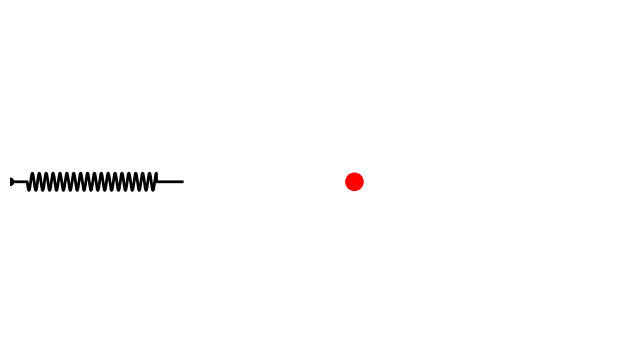

This chart was generated by the following Python code: (Note: this script raises an exception after producing the figure.)
import numpy as np
from scipy.integrate import odeint
import matplotlib.pyplot as plt
from matplotlib.patches import Circle

# Pendulum equilibrium spring length (m), spring constant (N.m)
L0 = 1.0
k = 40.0
m = 1.0

def dudt(u, t, L0, k, m):
    """Return the first derivatives of u = x, p"""
    x, p = u
    dxdt = p/m
    dpdt = -k*(x - L0)
    return dxdt, dpdt

# Maximum time, time point spacings and the time grid (all in s).
tmax, dt = 20, 0.01
t = np.arange(0, tmax+dt, dt)
# Initial conditions: x, p
u0 = [L0 + 1.0, 0.0]

# Do the numerical integration of the equations of motion
u = odeint(dudt, u0, t, args=(L0, k, m))
# Unpack z and theta as a function of time
x = u[:,0]
p = u[:,1]

# Convert to Cartesian coordinates of the two bob positions.
F = -k*x

# Plotted bob circle radius
r = 0.05

def plot_spring(x0, y0, x, y, L):
    """Plot the spring from (x0,y0) to (x,y) as the projection of a helix."""
    # Spring turn radius, number of turns
    rs, ns = 0.05, 25
    # Number of data points for the helix
    Ns = 1000
    # We don't draw coils all the way to the end of the pendulum:
    # pad a bit from the anchor and from the bob by these number of points
    ipad1, ipad2 = 100, 150
    w = np.linspace(0, L, Ns)
    # Set up the helix along the x-axis ...
    xp = np.zeros(Ns)
    xp[ipad1:-ipad2] = rs * np.sin(2*np.pi * ns * w[ipad1:-ipad2] / L)
    ax.plot(x0 + w, y0 + xp, c='k', lw=2)

def make_plot(i):
    """
    Plot and save an image of the spring pendulum configuration for time
    point i.
    """

    y0 = 0.0
    x0 = 0.0
    plot_spring(x0, y0, x[i], y0, L0)
    # Circles representing the anchor point of rod 1 and the bobs
    c0 = Circle((0, 0), r/2, fc='k', zorder=10)
    c1 = Circle((x[i], 0), r, fc='r', ec='r', zorder=10)
    ax.add_patch(c0)
    ax.add_patch(c1)

    ax.set_xlim(x0, 1.2*(L0+np.max(x)))
    ax.set_ylim(y0-1, y0+1)
    ax.set_aspect('equal', adjustable='box')
    plt.axis('off')
    plt.savefig('frames/img-{:04d}.png'.format(i//di), dpi=300)
    # Clear the Axes ready for the next image.
    plt.cla()


# Make an image every di time points, corresponding to a frame rate of fps
# frames per second.
# Frame rate, s-1
fps = 10
di = int(1/fps/dt)
# This figure size (inches) and dpi give an image of 600x450 pixels.
fig = plt.figure(figsize=(8, 6), dpi=300)
ax = fig.add_subplot(111)

for i in range(0, t.size, di):
    print(i // di, '/', t.size // di)
    make_plot(i)

